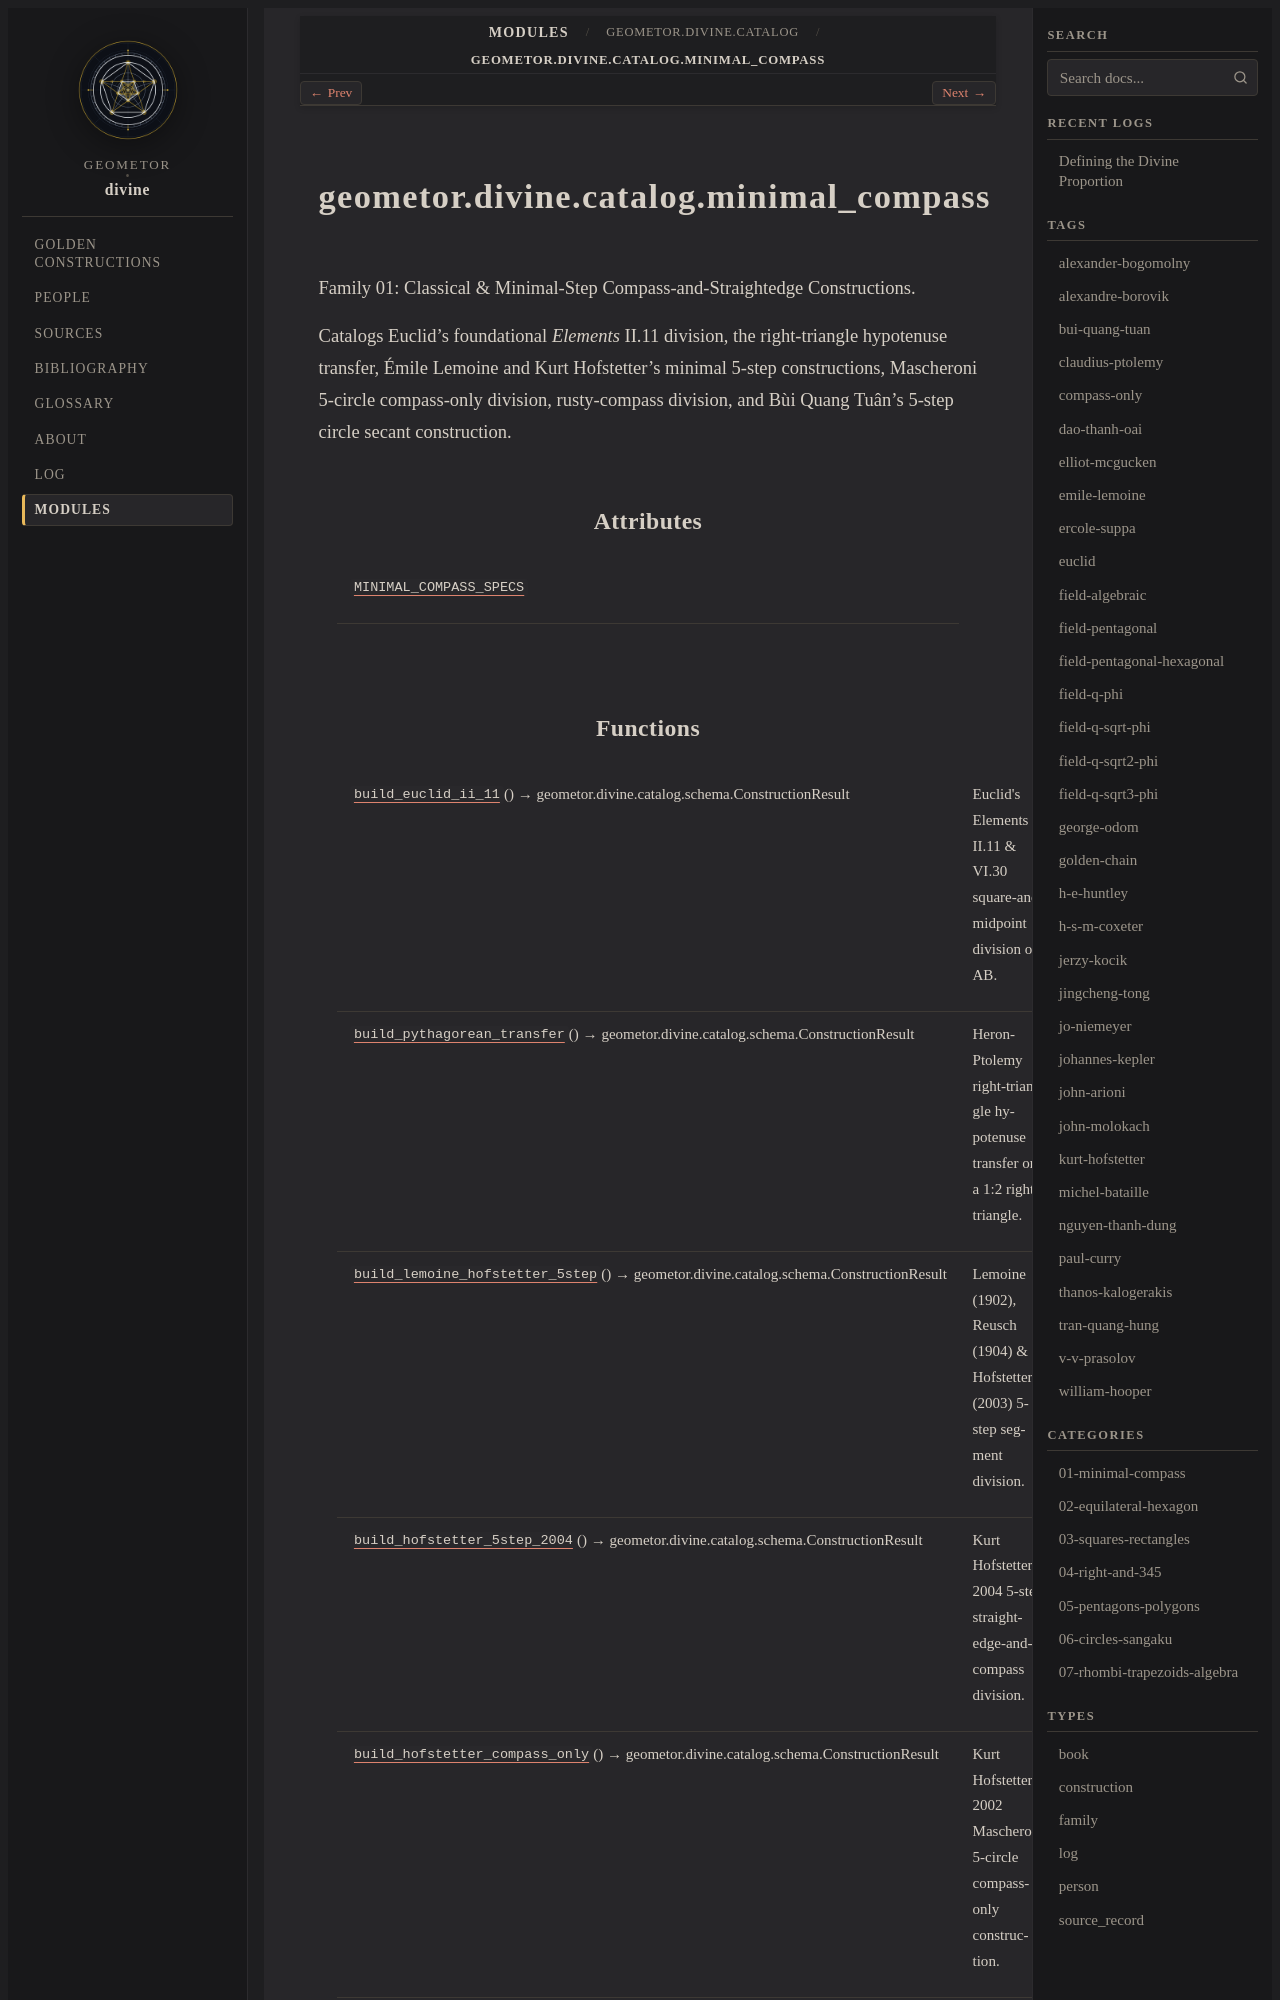

repository: geometor/divine · page: modules/api/geometor/divine/catalog/minimal_compass/index.html · generator: sphinx

geometor.divine.catalog.minimal_compass
=======================================

.. py:module:: geometor.divine.catalog.minimal_compass

.. autoapi-nested-parse::

   Family 01: Classical & Minimal-Step Compass-and-Straightedge Constructions.

   Catalogs Euclid's foundational *Elements* II.11 division, the right-triangle
   hypotenuse transfer, Émile Lemoine and Kurt Hofstetter's minimal 5-step
   constructions, Mascheroni 5-circle compass-only division, rusty-compass
   division, and Bùi Quang Tuân's 5-step circle secant construction.



Attributes
----------

.. autoapisummary::

   geometor.divine.catalog.minimal_compass.MINIMAL_COMPASS_SPECS


Functions
---------

.. autoapisummary::

   geometor.divine.catalog.minimal_compass.build_euclid_ii_11
   geometor.divine.catalog.minimal_compass.build_pythagorean_transfer
   geometor.divine.catalog.minimal_compass.build_lemoine_hofstetter_5step
   geometor.divine.catalog.minimal_compass.build_hofstetter_5step_2004
   geometor.divine.catalog.minimal_compass.build_hofstetter_compass_only
   geometor.divine.catalog.minimal_compass.build_hofstetter_rusty_compass
   geometor.divine.catalog.minimal_compass.build_bui_5step
